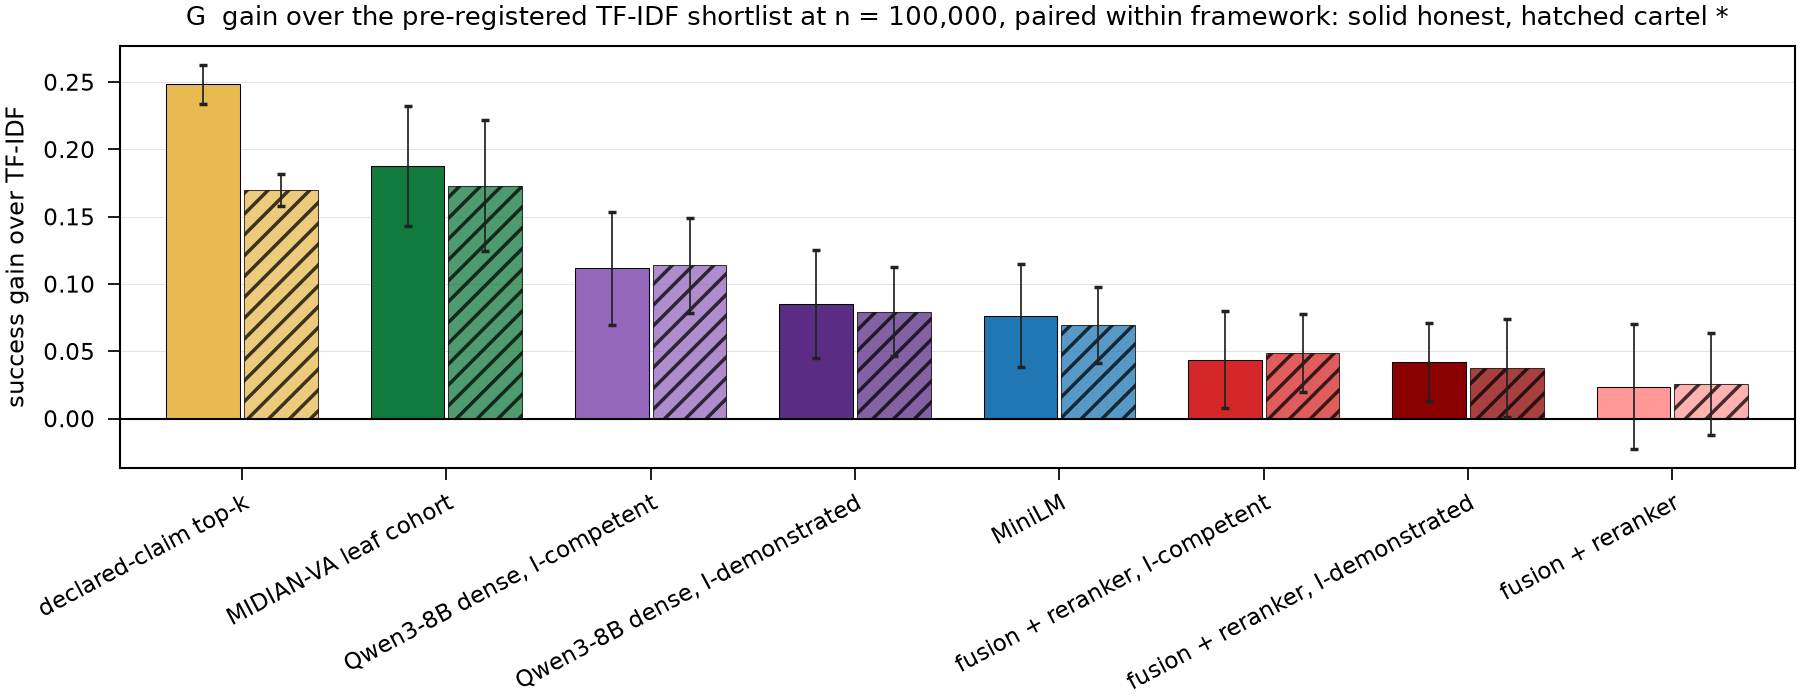

The table this chart was drawn from, first rows:
regime, shortlist, lift, half, frameworks, star
beta0, declared, 0.2483, 0.01442, 10, True
beta0, dense_icomp, 0.1116, 0.04227, 9, True
beta0, dense_idemo, 0.085, 0.0403, 10, True
beta0, embed, 0.0765, 0.03821, 10, True
beta0, sota, 0.02389, 0.04616, 8, False
beta0, sota_icomp, 0.04383, 0.0358, 9, True
beta0, sota_idemo, 0.04189, 0.02898, 10, True
beta0, va_cohort, 0.1877, 0.0443, 9, True
cartel, declared, 0.17, 0.01169, 10, True
cartel, dense_icomp, 0.114, 0.03528, 9, True
cartel, dense_idemo, 0.07944, 0.03319, 8, False
cartel, embed, 0.06958, 0.02828, 8, False
cartel, sota, 0.02583, 0.03782, 8, False
cartel, sota_icomp, 0.04903, 0.02909, 8, False
cartel, sota_idemo, 0.0375, 0.03655, 8, False
cartel, va_cohort, 0.1731, 0.04872, 8, False
